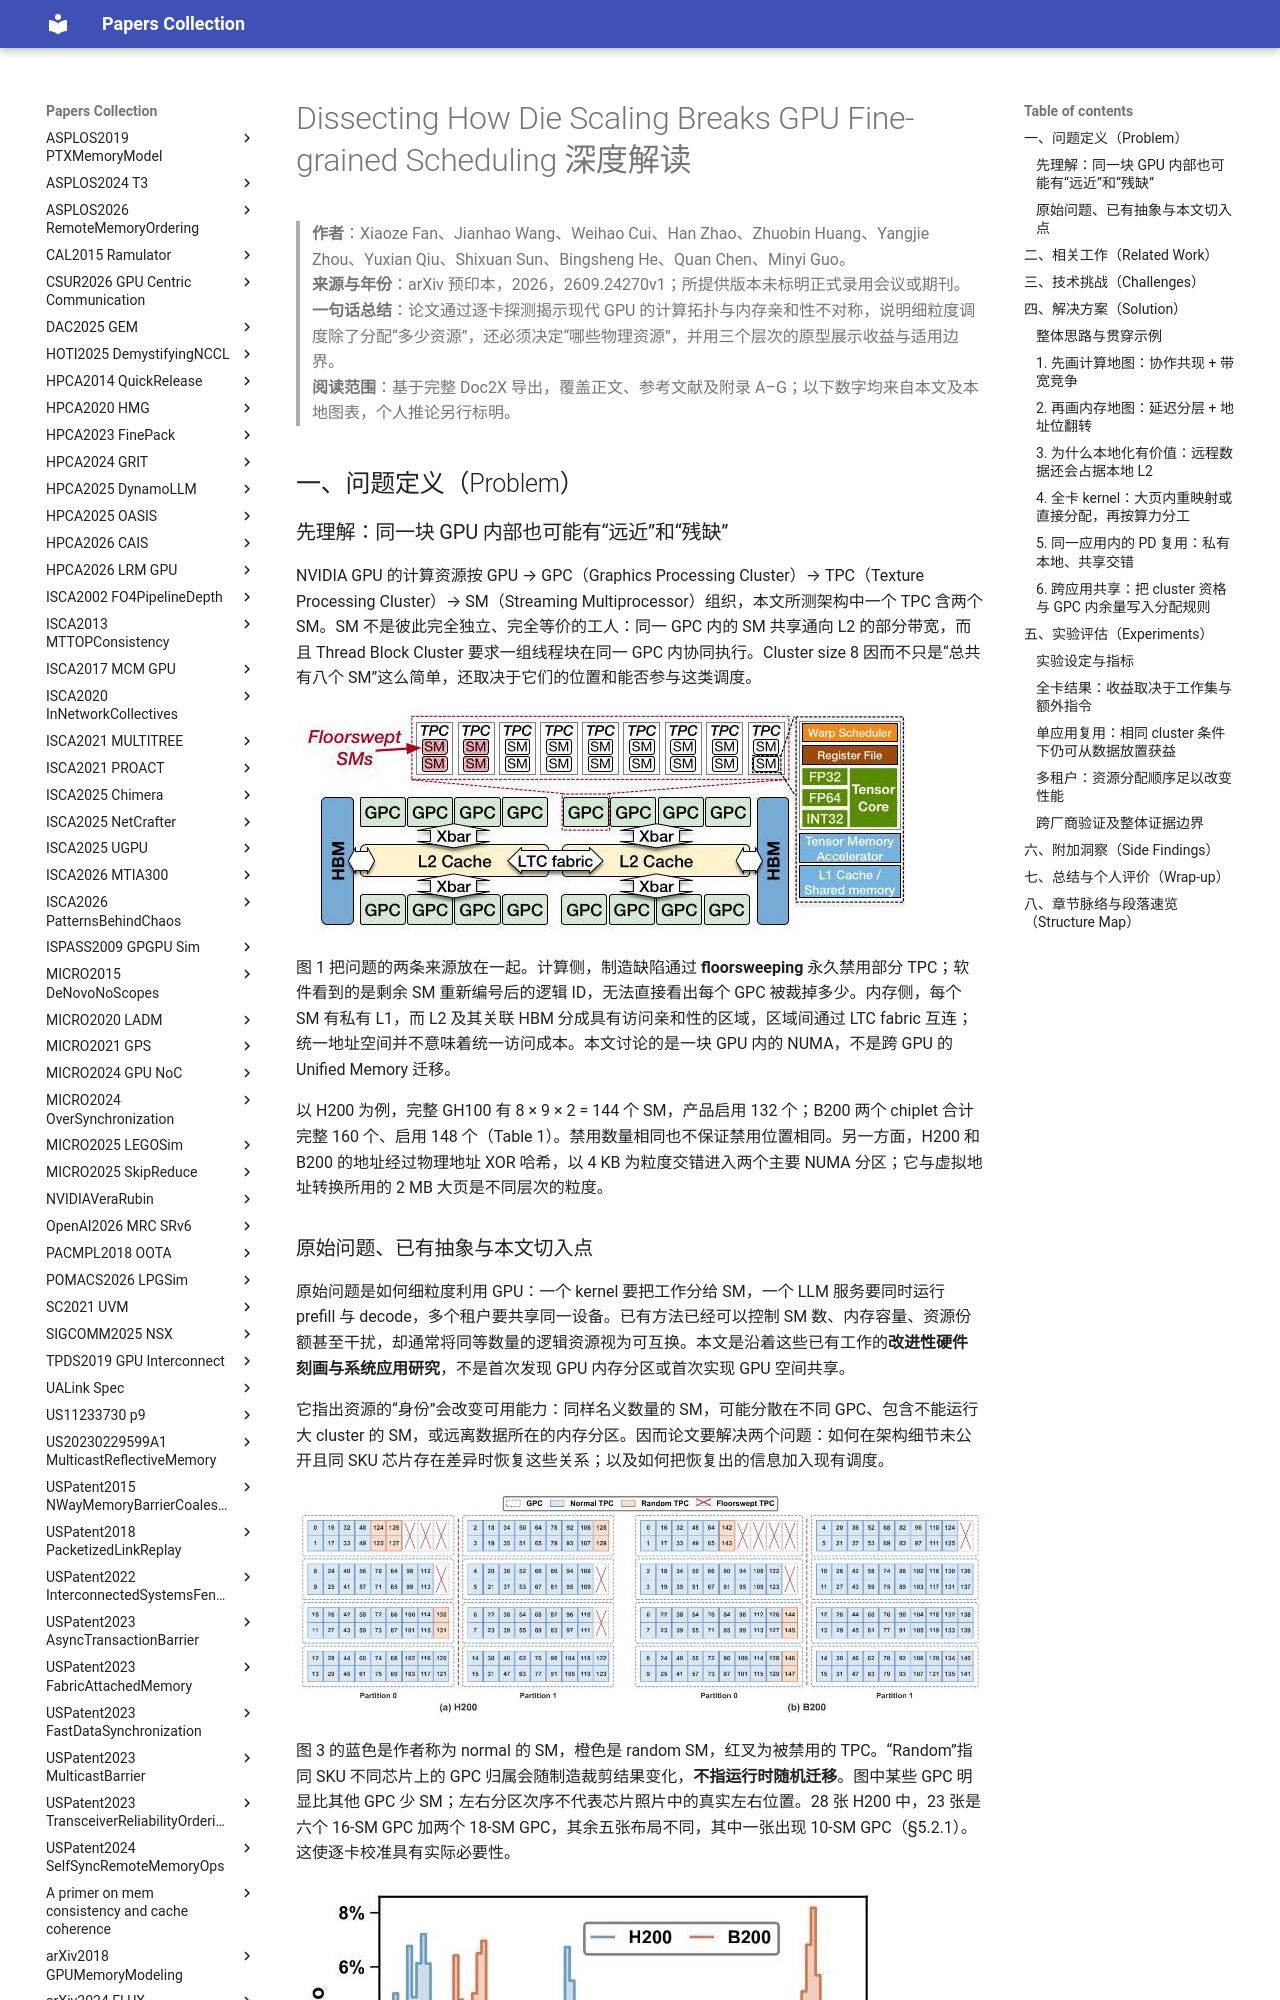

repository: 2022hitoss/papers · page: arXiv2026-DieScalingGPUScheduling/paper/index.html · generator: mkdocs

# Dissecting How Die Scaling Breaks GPU Fine-grained Scheduling 深度解读

> **作者**：Xiaoze Fan、Jianhao Wang、Weihao Cui、Han Zhao、Zhuobin Huang、Yangjie Zhou、Yuxian Qiu、Shixuan Sun、Bingsheng He、Quan Chen、Minyi Guo。  
> **来源与年份**：arXiv 预印本，2026，2609.24270v1；所提供版本未标明正式录用会议或期刊。  
> **一句话总结**：论文通过逐卡探测揭示现代 GPU 的计算拓扑与内存亲和性不对称，说明细粒度调度除了分配“多少资源”，还必须决定“哪些物理资源”，并用三个层次的原型展示收益与适用边界。  
> **阅读范围**：基于完整 Doc2X 导出，覆盖正文、参考文献及附录 A–G；以下数字均来自本文及本地图表，个人推论另行标明。

## 一、问题定义（Problem）

### 先理解：同一块 GPU 内部也可能有“远近”和“残缺”

NVIDIA GPU 的计算资源按 GPU → GPC（Graphics Processing Cluster）→ TPC（Texture Processing Cluster）→ SM（Streaming Multiprocessor）组织，本文所测架构中一个 TPC 含两个 SM。SM 不是彼此完全独立、完全等价的工人：同一 GPC 内的 SM 共享通向 L2 的部分带宽，而且 Thread Block Cluster 要求一组线程块在同一 GPC 内协同执行。Cluster size 8 因而不只是“总共有八个 SM”这么简单，还取决于它们的位置和能否参与这类调度。

![Fig. 1：H200 的计算层级、L2 分区及互连](images/fig01.jpg)

图 1 把问题的两条来源放在一起。计算侧，制造缺陷通过 **floorsweeping** 永久禁用部分 TPC；软件看到的是剩余 SM 重新编号后的逻辑 ID，无法直接看出每个 GPC 被裁掉多少。内存侧，每个 SM 有私有 L1，而 L2 及其关联 HBM 分成具有访问亲和性的区域，区域间通过 LTC fabric 互连；统一地址空间并不意味着统一访问成本。本文讨论的是一块 GPU 内的 NUMA，不是跨 GPU 的 Unified Memory 迁移。

以 H200 为例，完整 GH100 有 8 × 9 × 2 = 144 个 SM，产品启用 132 个；B200 两个 chiplet 合计完整 160 个、启用 148 个（Table 1）。禁用数量相同也不保证禁用位置相同。另一方面，H200 和 B200 的地址经过物理地址 XOR 哈希，以 4 KB 为粒度交错进入两个主要 NUMA 分区；它与虚拟地址转换所用的 2 MB 大页是不同层次的粒度。
